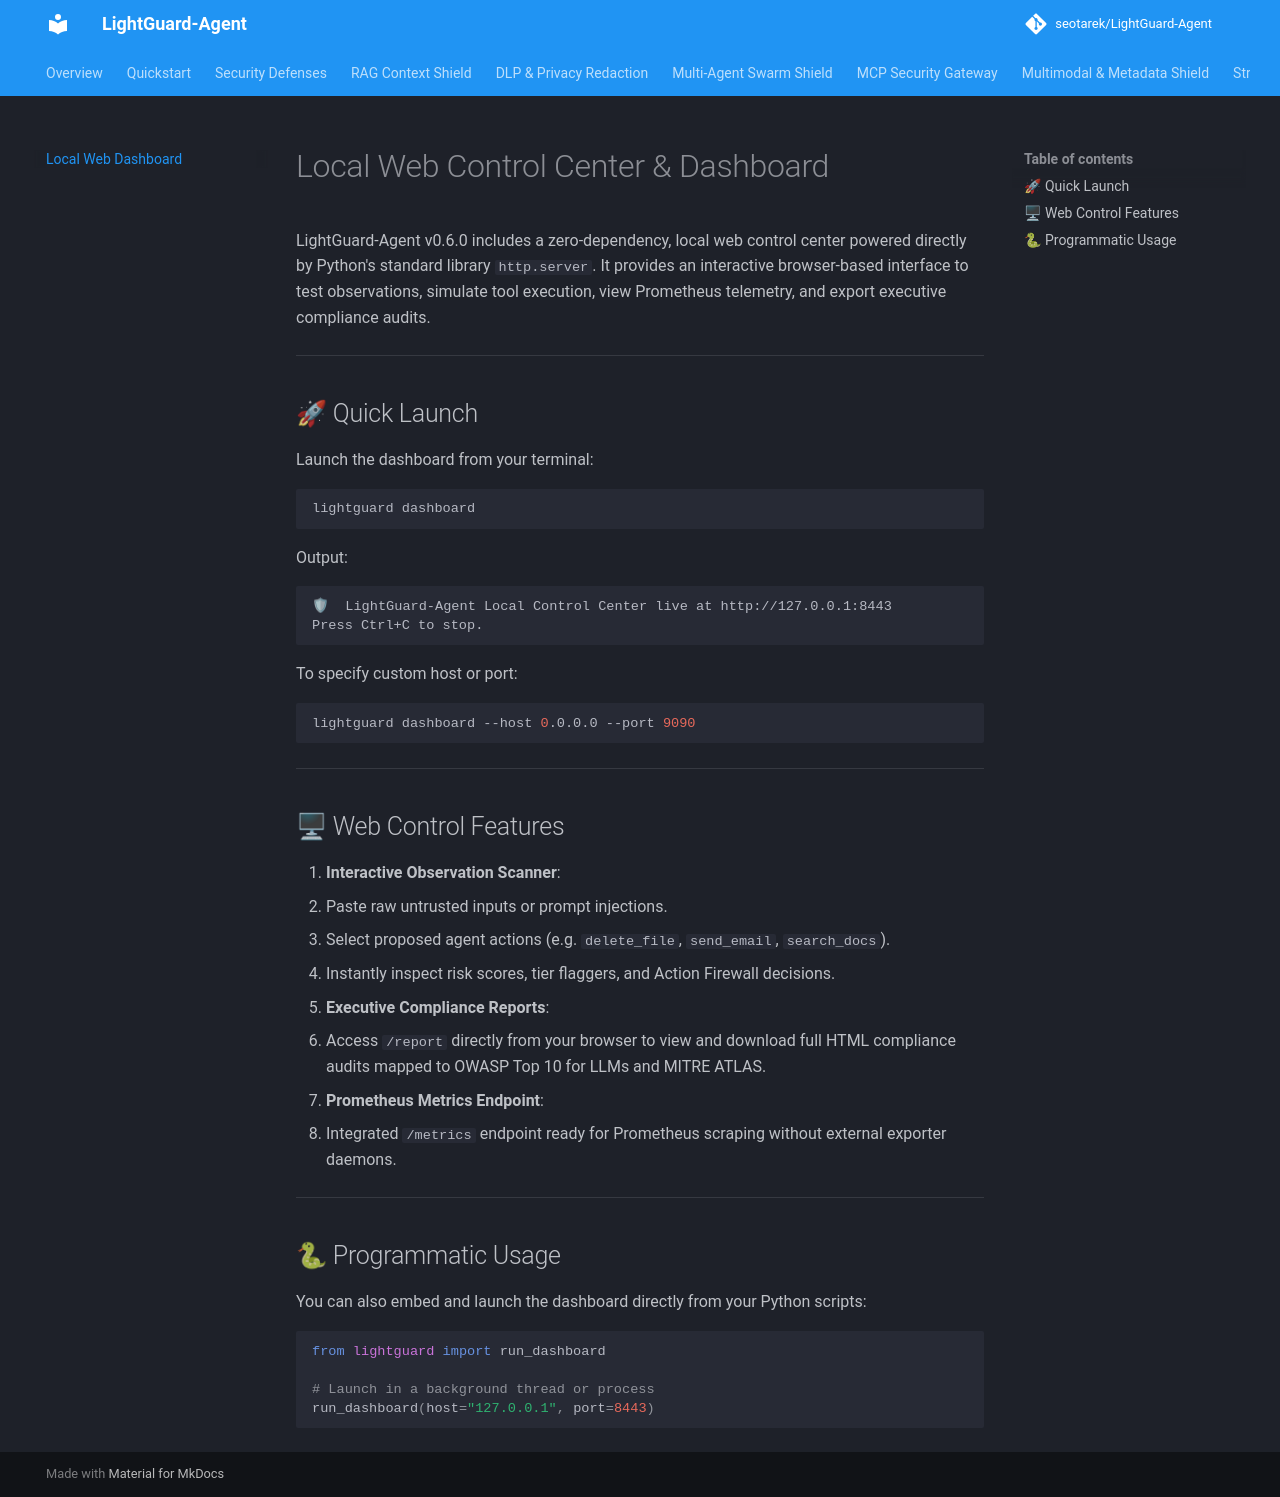

repository: seotarek/LightGuard-Agent · page: dashboard/index.html · generator: mkdocs

# Local Web Control Center & Dashboard

LightGuard-Agent v0.6.0 includes a zero-dependency, local web control center powered directly by Python's standard library `http.server`. It provides an interactive browser-based interface to test observations, simulate tool execution, view Prometheus telemetry, and export executive compliance audits.

---

## 🚀 Quick Launch

Launch the dashboard from your terminal:

```bash
lightguard dashboard
```

Output:
```
🛡  LightGuard-Agent Local Control Center live at http://127.0.0.1:8443
Press Ctrl+C to stop.
```

To specify custom host or port:

```bash
lightguard dashboard --host 0.0.0.0 --port 9090
```

---

## 🖥 Web Control Features

1. **Interactive Observation Scanner**:
   - Paste raw untrusted inputs or prompt injections.
   - Select proposed agent actions (e.g. `delete_file`, `send_email`, `search_docs`).
   - Instantly inspect risk scores, tier flaggers, and Action Firewall decisions.

2. **Executive Compliance Reports**:
   - Access `/report` directly from your browser to view and download full HTML compliance audits mapped to OWASP Top 10 for LLMs and MITRE ATLAS.

3. **Prometheus Metrics Endpoint**:
   - Integrated `/metrics` endpoint ready for Prometheus scraping without external exporter daemons.

---

## 🐍 Programmatic Usage

You can also embed and launch the dashboard directly from your Python scripts:

```python
from lightguard import run_dashboard

# Launch in a background thread or process
run_dashboard(host="127.0.0.1", port=8443)
```
